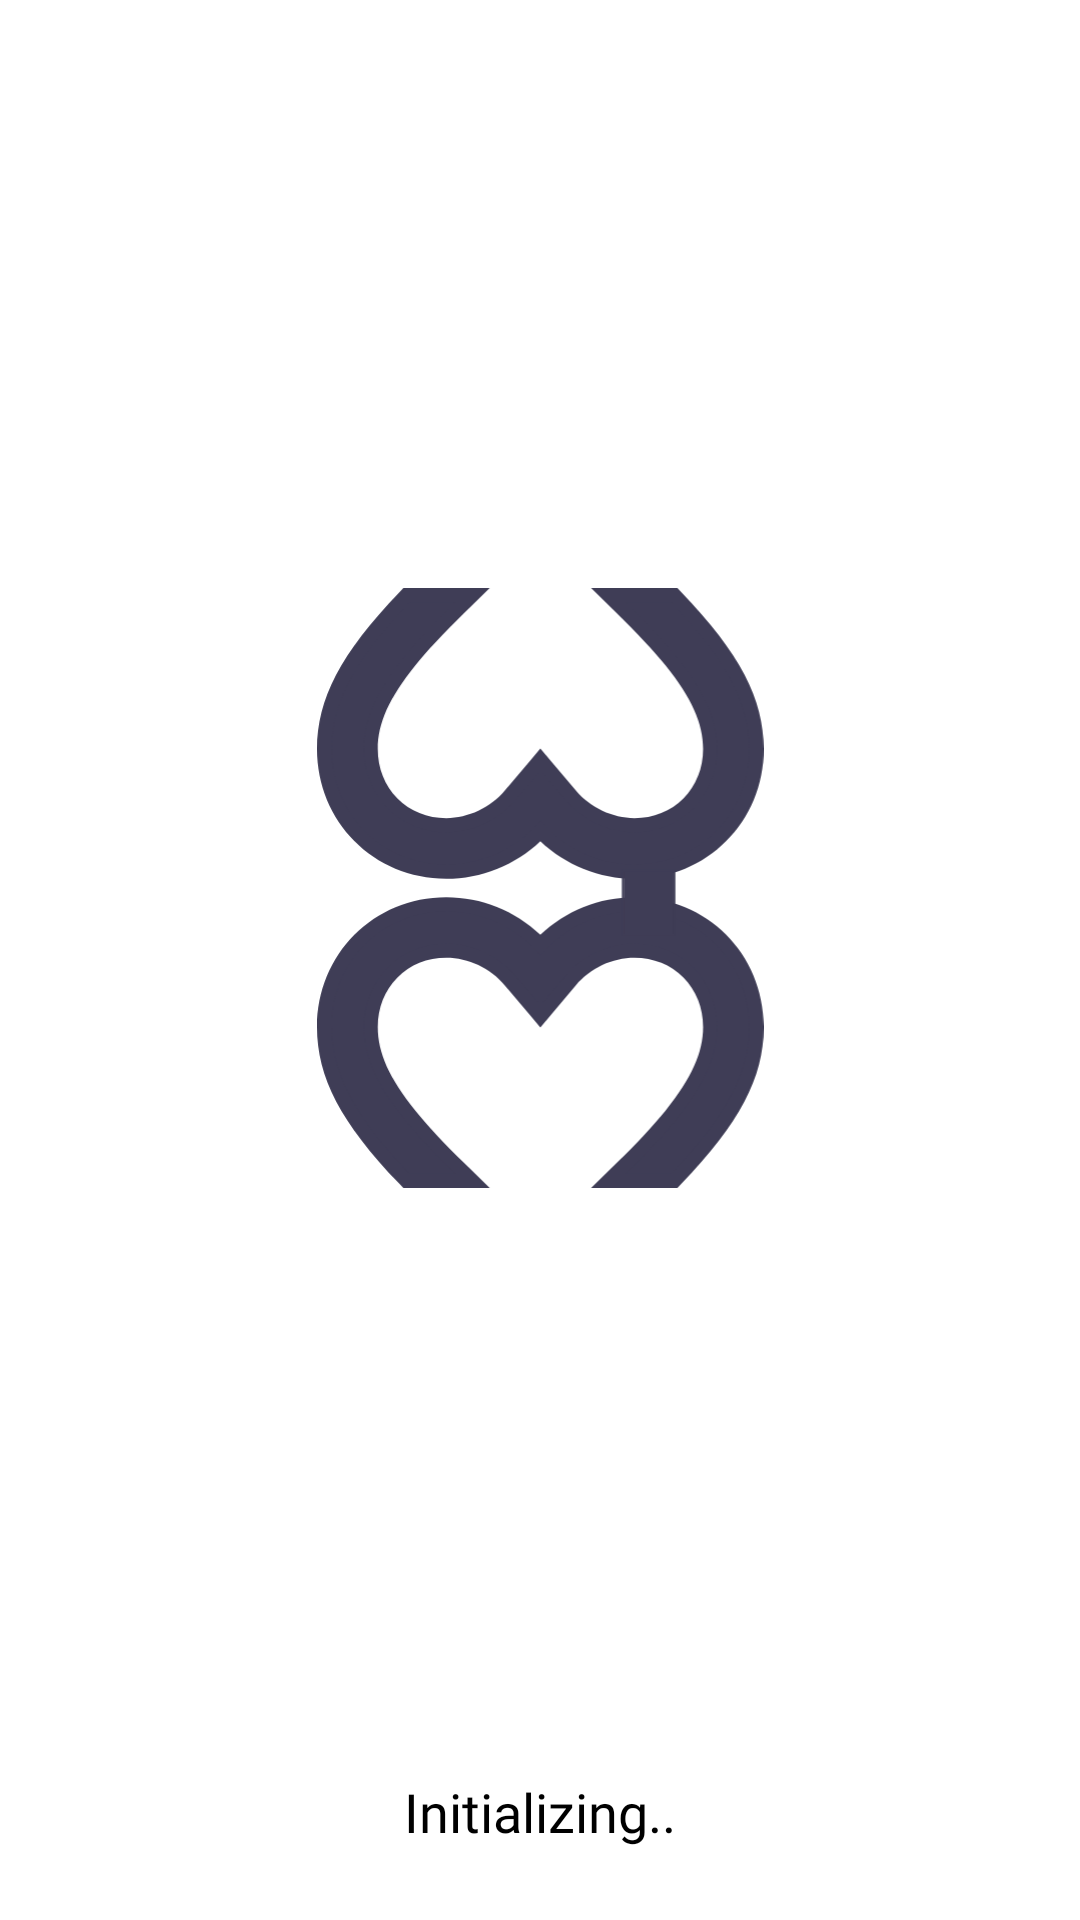

Android layout source for this screen:
<!-- AndroidManifest.xml: application theme AppTheme -->
<!-- res/layout/activity_welcome.xml -->
<?xml version="1.0" encoding="utf-8"?>
<androidx.constraintlayout.widget.ConstraintLayout xmlns:android="http://schemas.android.com/apk/res/android"
    xmlns:app="http://schemas.android.com/apk/res-auto"
    xmlns:tools="http://schemas.android.com/tools"
    android:layout_width="match_parent"
    android:layout_height="match_parent"
    android:background="@android:color/white"
    tools:context=".WelcomeActivity">

    <ImageView
        android:id="@+id/app_logo"
        android:layout_width="200dp"
        android:layout_height="200dp"
        android:scaleType="centerInside"
        android:src="@drawable/img_wallipi_logo"
        app:layout_constraintBottom_toTopOf="@+id/welcome_feedback"
        app:layout_constraintEnd_toEndOf="parent"
        app:layout_constraintStart_toStartOf="parent"
        app:layout_constraintTop_toTopOf="parent" />

    <TextView
        android:id="@+id/welcome_feedback"
        android:layout_width="0dp"
        android:layout_height="wrap_content"
        android:layout_marginStart="24dp"
        android:layout_marginEnd="24dp"
        android:layout_marginBottom="24dp"
        android:fontFamily="@font/poppins"
        android:text="Initializing.."
        android:textAlignment="center"
        android:textAllCaps="false"
        android:textColor="@android:color/black"
        android:textSize="18sp"
        android:textStyle="normal"
        app:layout_constraintBottom_toBottomOf="parent"
        app:layout_constraintEnd_toEndOf="parent"
        app:layout_constraintStart_toStartOf="parent" />

</androidx.constraintlayout.widget.ConstraintLayout>
<!-- resources referenced by this layout -->
<resources>
  <!-- drawable img_wallipi_logo: vector/xml drawable (drawable, 8052 chars, omitted) -->
  <style name="AppTheme" parent="Theme.MaterialComponents.Light.NoActionBar">
          
          <item name="colorPrimary">@color/colorPrimary</item>
          <item name="colorPrimaryDark">@color/colorPrimaryDark</item>
          <item name="colorAccent">@color/colorAccent</item>
  
          <item name="android:windowBackground">@android:color/transparent</item>
          <item name="android:windowDisablePreview">true</item>
      </style>
  <color name="colorPrimary">#EE4949</color>
  <color name="colorPrimaryDark">#EE4949</color>
  <color name="colorAccent">#6200EE</color>
</resources>
